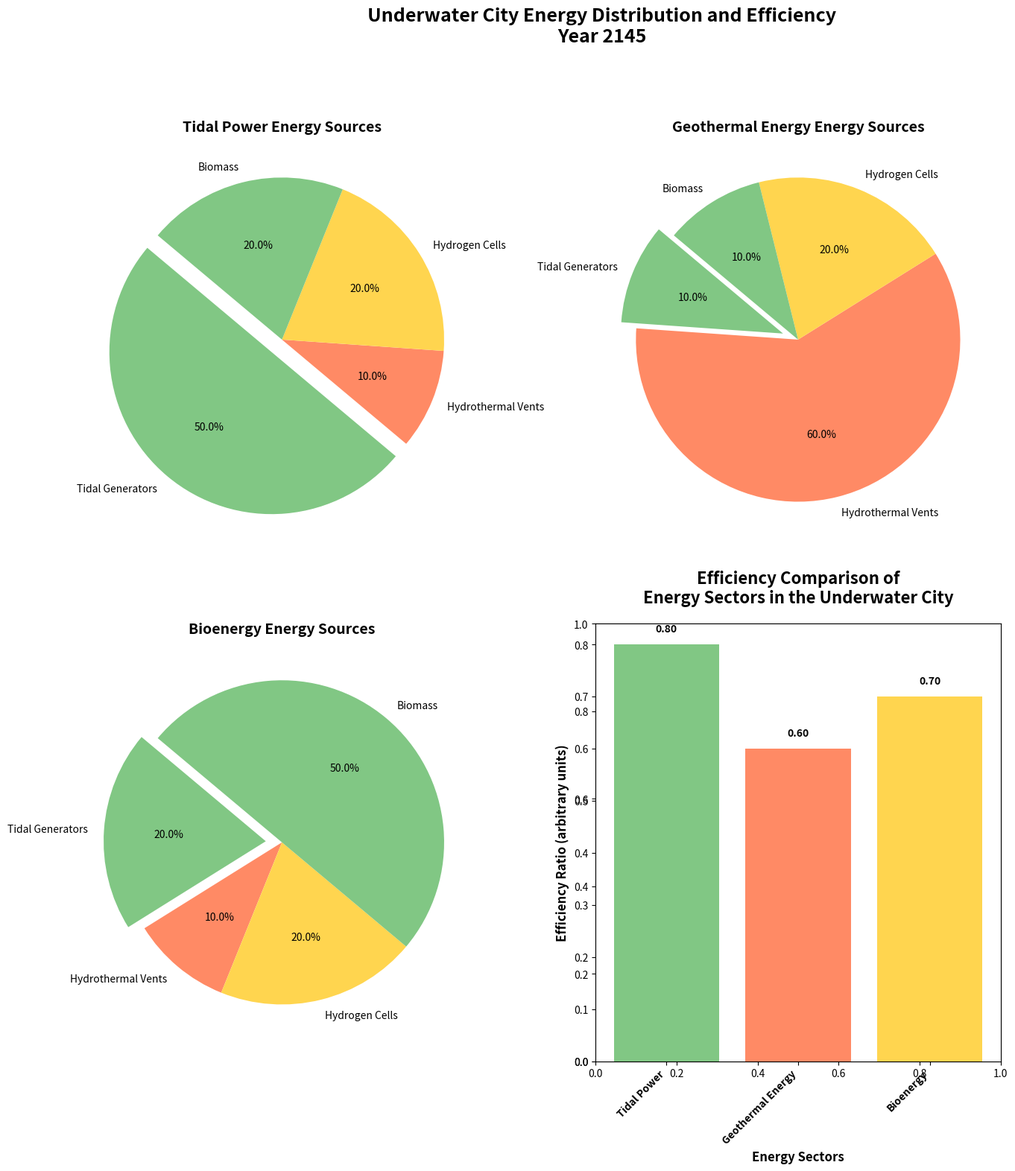

Write Python code to recreate this figure.
import matplotlib.pyplot as plt
import numpy as np

sectors = ['Tidal Power', 'Geothermal Energy', 'Bioenergy']
power_sources = ['Tidal Generators', 'Hydrothermal Vents', 'Hydrogen Cells', 'Biomass']

energy_data = [
    [50, 10, 20, 20],  
    [10, 60, 20, 10],  
    [20, 10, 20, 50]   
]

efficiency_ratios = [0.8, 0.6, 0.7]

colors = ['#81C784', '#FF8A65', '#FFD54F']

fig, ax = plt.subplots(2, 2, figsize=(16,16))
plt.subplots_adjust(top=0.85)
fig.suptitle("Underwater City Energy Distribution and Efficiency\nYear 2145", fontsize=18, fontweight='bold', y=0.98)

explode = (0.1, 0, 0, 0)

# Update loop to reflect the reduced number of subplots
for i, sector in enumerate(sectors):
    wedges, texts, autotexts = ax.flatten()[i].pie(
        energy_data[i],
        labels=power_sources,
        autopct='%1.1f%%',
        startangle=140,
        colors=colors,
        explode=explode,
        textprops=dict(color="black")
    )
    for text in texts:
        text.set_fontsize(10)
    for autotext in autotexts:
        autotext.set_fontsize(10)
    ax.flatten()[i].set_title(f"{sector} Energy Sources", fontsize=14, fontweight='bold')

ax_eff = fig.add_subplot(224)
bars = ax_eff.bar(sectors, efficiency_ratios, color=colors)

ax_eff.set_ylabel('Efficiency Ratio (arbitrary units)', fontsize=12, fontweight='bold')
ax_eff.set_xlabel('Energy Sectors', fontsize=12, fontweight='bold')
ax_eff.set_title('Efficiency Comparison of\nEnergy Sectors in the Underwater City', fontsize=16, fontweight='bold', pad=20)

for bar, efficiency in zip(bars, efficiency_ratios):
    ax_eff.text(bar.get_x() + bar.get_width() / 2, bar.get_height() + 0.02, f'{efficiency:.2f}', ha='center', va='bottom', fontsize=10, fontweight='bold')

ax_eff.set_xticklabels(sectors, rotation=45, ha='right', fontsize=10, fontweight='bold')

plt.tight_layout(rect=[0, 0, 0.85, 0.95])
plt.show()
